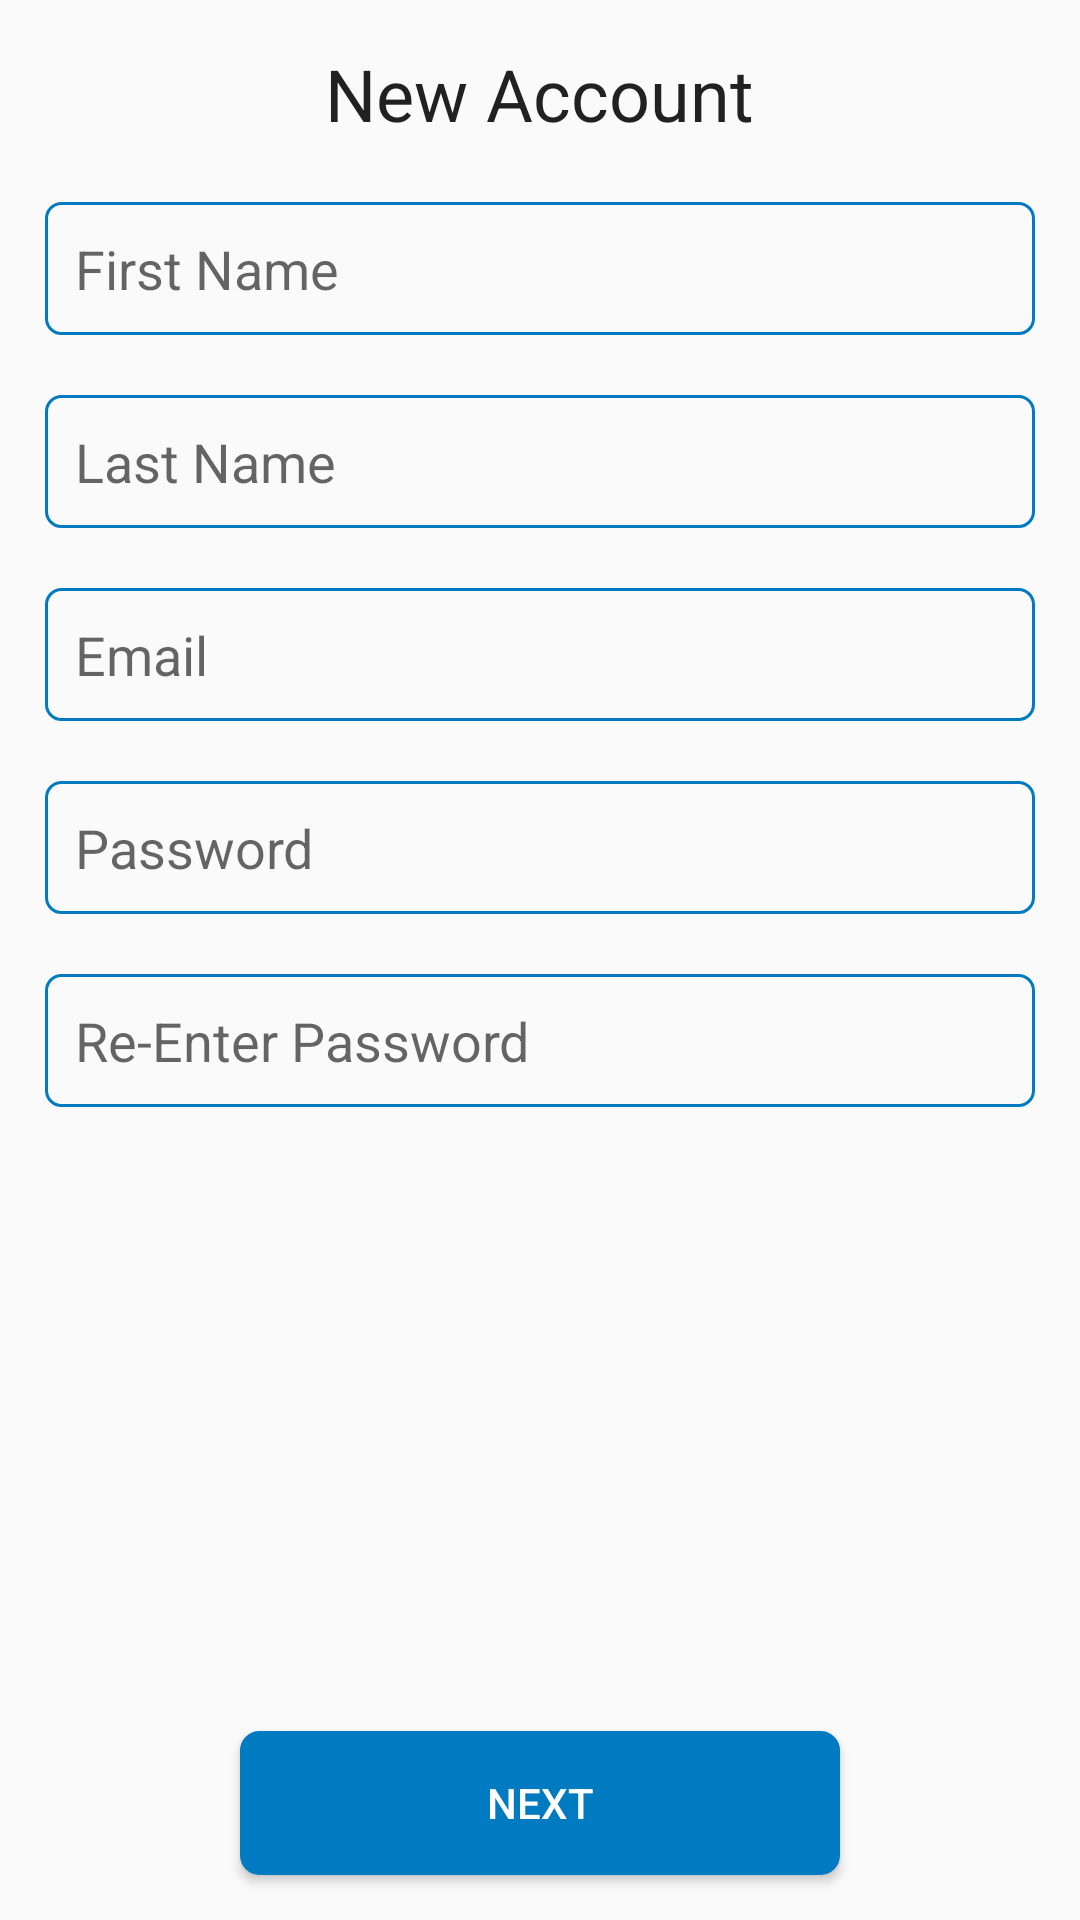

Reconstruct the res/layout file that produces this screen, plus the resources it refers to.
<!-- AndroidManifest.xml: activity theme AppTheme.NoActionBar -->
<!-- res/layout/activity_new_account_basic_info.xml -->
<?xml version="1.0" encoding="utf-8"?>
<RelativeLayout xmlns:android="http://schemas.android.com/apk/res/android"
    xmlns:tools="http://schemas.android.com/tools"
    android:layout_width="match_parent"
    android:layout_height="match_parent"
    tools:context="com.example.finalyearproject.hollyboothroyd.sync.Activities.NewAccount.NewAccountBasicInfoActivity">

    <include layout="@layout/content_new_account_basic_info" />

</RelativeLayout>
<!-- res/layout/content_new_account_basic_info.xml (included above) -->
<?xml version="1.0" encoding="utf-8"?>
<RelativeLayout xmlns:android="http://schemas.android.com/apk/res/android"
    xmlns:app="http://schemas.android.com/apk/res-auto"
    xmlns:tools="http://schemas.android.com/tools"
    android:layout_width="match_parent"
    android:layout_height="match_parent"
    app:layout_behavior="@string/appbar_scrolling_view_behavior"
    tools:context="com.example.finalyearproject.hollyboothroyd.sync.Activities.NewAccount.NewAccountBasicInfoActivity"
    tools:showIn="@layout/activity_new_account_basic_info">

    <LinearLayout
        android:layout_width="match_parent"
        android:layout_height="match_parent"
        android:layout_marginTop="@dimen/activity_margin"
        android:orientation="vertical">

        <TextView
            android:id="@+id/new_account_basic_info_title_text"
            android:layout_width="wrap_content"
            android:layout_height="wrap_content"
            android:layout_gravity="center"
            android:text="@string/New_Account_Basic_Info_Title"
            android:textAppearance="@style/TextAppearance.AppCompat.Headline" />

        <EditText
            android:id="@+id/first_name_text"
            android:layout_width="match_parent"
            android:layout_height="wrap_content"
            android:layout_marginEnd="@dimen/entry_side_margin"
            android:layout_marginStart="@dimen/entry_side_margin"
            android:layout_marginTop="@dimen/entry_top_margin"
            android:ems="10"
            android:hint="@string/First_Name"
            android:inputType="textPersonName"
            style="@style/RoundedOutline" />

        <EditText
            android:id="@+id/last_name_text"
            android:layout_width="match_parent"
            android:layout_height="wrap_content"
            android:layout_marginEnd="@dimen/entry_side_margin"
            android:layout_marginStart="@dimen/entry_side_margin"
            android:layout_marginTop="@dimen/entry_top_margin"
            android:ems="10"
            android:hint="@string/Last_Name"
            android:inputType="textPersonName"
            style="@style/RoundedOutline" />

        <EditText
            android:id="@+id/email_text"
            android:layout_width="match_parent"
            android:layout_height="wrap_content"
            android:layout_marginEnd="@dimen/entry_side_margin"
            android:layout_marginStart="@dimen/entry_side_margin"
            android:layout_marginTop="@dimen/entry_top_margin"
            android:ems="10"
            android:hint="@string/prompt_email"
            android:inputType="textEmailAddress"
            style="@style/RoundedOutline" />

        <EditText
            android:id="@+id/password_text"
            android:layout_width="match_parent"
            android:layout_height="wrap_content"
            android:layout_marginEnd="@dimen/entry_side_margin"
            android:layout_marginStart="@dimen/entry_side_margin"
            android:layout_marginTop="@dimen/entry_top_margin"
            android:ems="10"
            android:hint="@string/prompt_password"
            android:inputType="textPassword"
            style="@style/RoundedOutline" />

        <EditText
            android:id="@+id/verify_password_text"
            android:layout_width="match_parent"
            android:layout_height="wrap_content"
            android:layout_marginEnd="@dimen/entry_side_margin"
            android:layout_marginStart="@dimen/entry_side_margin"
            android:layout_marginTop="@dimen/entry_top_margin"
            android:ems="10"
            android:hint="@string/Verify_Password"
            android:inputType="textPassword"
            style="@style/RoundedOutline" />

    </LinearLayout>

    <Button
        android:id="@+id/basic_info_next_button"
        android:layout_width="@dimen/button_width"
        android:layout_height="wrap_content"
        android:layout_alignParentBottom="true"
        android:layout_centerHorizontal="true"
        android:layout_margin="@dimen/button_margin"
        android:text="@string/Next_Button"
        style="@style/PrimaryButton" />

</RelativeLayout>
<!-- resources referenced by this layout -->
<resources>
  <dimen name="activity_margin">15dp</dimen>
  <dimen name="button_margin">15dp</dimen>
  <dimen name="button_width">200dp</dimen>
  <dimen name="entry_side_margin">15dp</dimen>
  <dimen name="entry_top_margin">20dp</dimen>
  <string name="First_Name">First Name</string>
  <string name="Last_Name">Last Name</string>
  <string name="New_Account_Basic_Info_Title">New Account</string>
  <string name="Next_Button">Next</string>
  <string name="Verify_Password">Re-Enter Password</string>
  <string name="prompt_email">Email</string>
  <string name="prompt_password">Password</string>
  <style name="PrimaryButton">
          <item name="android:background">@drawable/blue_button_rounded_edges</item>
          <item name="android:textColor">@color/highlight_text_color</item>
      </style>
  <style name="RoundedOutline">
          <item name="android:background">@drawable/edit_text_style</item>
          <item name="android:textColor">@color/black</item>
          <item name="android:padding">@dimen/edit_text_padding</item>
      </style>
  <style name="AppTheme.NoActionBar">
          <item name="windowActionBar">false</item>
          <item name="windowNoTitle">true</item>
      </style>
  <!-- drawable blue_button_rounded_edges (drawable) -->
  <shape xmlns:android="http://schemas.android.com/apk/res/android" android:shape="rectangle">
      <stroke android:width="1dp" android:color="@color/colorPrimary" />
      <corners android:radius="6dp" />
      <solid android:color="@color/colorPrimary" />
  </shape>
  <color name="highlight_text_color">#ffffff</color>
  <!-- drawable edit_text_style (drawable) -->
  <?xml version="1.0" encoding="UTF-8"?>
  <shape xmlns:android="http://schemas.android.com/apk/res/android">
      <stroke android:width="1dp" android:color="@color/colorPrimary"/>
      <corners android:radius="5dp"/>
  </shape>
  <color name="black">#000000</color>
  <dimen name="edit_text_padding">10dp</dimen>
  
      // Events
  <color name="colorPrimary">#007ac1</color>
</resources>
